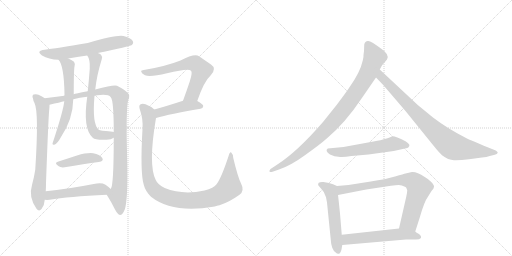
t = 0.00 s
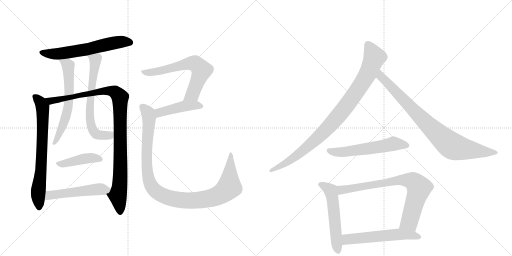
t = 2.58 s
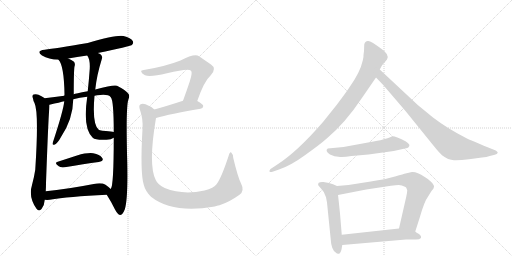
t = 5.16 s
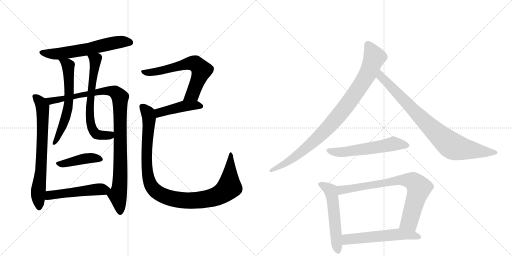
t = 7.75 s
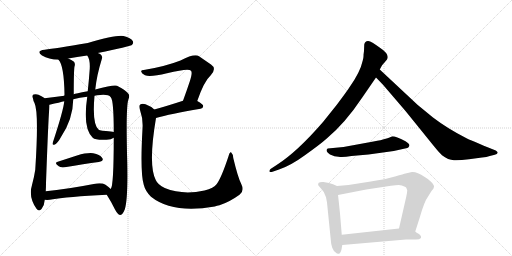
t = 10.33 s
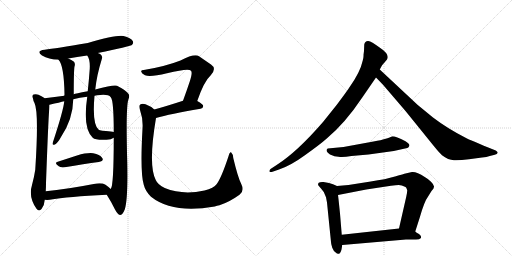
t = 12.91 s

The animated SVG that drew these frames (rendered in a browser with its animation timeline set to each time). Animation: 16 CSS @keyframes rules; one cycle of 12.91 s.

<svg version="1.1" viewBox="0 0 2048 1024" xmlns="http://www.w3.org/2000/svg">
  <g stroke="lightgray" stroke-dasharray="1,1" stroke-width="1" transform="scale(4, 4)">
    <line x1="0" y1="0" x2="256" y2="256"></line>
    <line x1="256" y1="0" x2="0" y2="256"></line>
    <line x1="128" y1="0" x2="128" y2="256"></line>
    <line x1="0" y1="128" x2="256" y2="128"></line>
    <line x1="256" y1="0" x2="512" y2="256"></line>
    <line x1="512" y1="0" x2="256" y2="256"></line>
    <line x1="384" y1="0" x2="384" y2="256"></line>
    <line x1="256" y1="128" x2="512" y2="128"></line>
  </g>
<g transform="scale(1, -1) translate(0, -850)">
   <style type="text/css">
    @keyframes keyframes0 {
      from {
       stroke: black;
       stroke-dashoffset: 611;
       stroke-width: 128;
       }
       67% {
       animation-timing-function: step-end;
       stroke: black;
       stroke-dashoffset: 0;
       stroke-width: 128;
       }
       to {
       stroke: black;
       stroke-width: 1024;
       }
       }
       #make-me-a-hanzi-animation-0 {
         animation: keyframes0 0.747233s both;
         animation-delay: 0.000000s;
         animation-timing-function: linear;
       }
    @keyframes keyframes1 {
      from {
       stroke: black;
       stroke-dashoffset: 712;
       stroke-width: 128;
       }
       70% {
       animation-timing-function: step-end;
       stroke: black;
       stroke-dashoffset: 0;
       stroke-width: 128;
       }
       to {
       stroke: black;
       stroke-width: 1024;
       }
       }
       #make-me-a-hanzi-animation-1 {
         animation: keyframes1 0.829427s both;
         animation-delay: 0.747233s;
         animation-timing-function: linear;
       }
    @keyframes keyframes2 {
      from {
       stroke: black;
       stroke-dashoffset: 1026;
       stroke-width: 128;
       }
       77% {
       animation-timing-function: step-end;
       stroke: black;
       stroke-dashoffset: 0;
       stroke-width: 128;
       }
       to {
       stroke: black;
       stroke-width: 1024;
       }
       }
       #make-me-a-hanzi-animation-2 {
         animation: keyframes2 1.084961s both;
         animation-delay: 1.576660s;
         animation-timing-function: linear;
       }
    @keyframes keyframes3 {
      from {
       stroke: black;
       stroke-dashoffset: 615;
       stroke-width: 128;
       }
       67% {
       animation-timing-function: step-end;
       stroke: black;
       stroke-dashoffset: 0;
       stroke-width: 128;
       }
       to {
       stroke: black;
       stroke-width: 1024;
       }
       }
       #make-me-a-hanzi-animation-3 {
         animation: keyframes3 0.750488s both;
         animation-delay: 2.661621s;
         animation-timing-function: linear;
       }
    @keyframes keyframes4 {
      from {
       stroke: black;
       stroke-dashoffset: 655;
       stroke-width: 128;
       }
       68% {
       animation-timing-function: step-end;
       stroke: black;
       stroke-dashoffset: 0;
       stroke-width: 128;
       }
       to {
       stroke: black;
       stroke-width: 1024;
       }
       }
       #make-me-a-hanzi-animation-4 {
         animation: keyframes4 0.783040s both;
         animation-delay: 3.412109s;
         animation-timing-function: linear;
       }
    @keyframes keyframes5 {
      from {
       stroke: black;
       stroke-dashoffset: 425;
       stroke-width: 128;
       }
       58% {
       animation-timing-function: step-end;
       stroke: black;
       stroke-dashoffset: 0;
       stroke-width: 128;
       }
       to {
       stroke: black;
       stroke-width: 1024;
       }
       }
       #make-me-a-hanzi-animation-5 {
         animation: keyframes5 0.595866s both;
         animation-delay: 4.195150s;
         animation-timing-function: linear;
       }
    @keyframes keyframes6 {
      from {
       stroke: black;
       stroke-dashoffset: 511;
       stroke-width: 128;
       }
       62% {
       animation-timing-function: step-end;
       stroke: black;
       stroke-dashoffset: 0;
       stroke-width: 128;
       }
       to {
       stroke: black;
       stroke-width: 1024;
       }
       }
       #make-me-a-hanzi-animation-6 {
         animation: keyframes6 0.665853s both;
         animation-delay: 4.791016s;
         animation-timing-function: linear;
       }
    @keyframes keyframes7 {
      from {
       stroke: black;
       stroke-dashoffset: 645;
       stroke-width: 128;
       }
       68% {
       animation-timing-function: step-end;
       stroke: black;
       stroke-dashoffset: 0;
       stroke-width: 128;
       }
       to {
       stroke: black;
       stroke-width: 1024;
       }
       }
       #make-me-a-hanzi-animation-7 {
         animation: keyframes7 0.774902s both;
         animation-delay: 5.456868s;
         animation-timing-function: linear;
       }
    @keyframes keyframes8 {
      from {
       stroke: black;
       stroke-dashoffset: 443;
       stroke-width: 128;
       }
       59% {
       animation-timing-function: step-end;
       stroke: black;
       stroke-dashoffset: 0;
       stroke-width: 128;
       }
       to {
       stroke: black;
       stroke-width: 1024;
       }
       }
       #make-me-a-hanzi-animation-8 {
         animation: keyframes8 0.610514s both;
         animation-delay: 6.231771s;
         animation-timing-function: linear;
       }
    @keyframes keyframes9 {
      from {
       stroke: black;
       stroke-dashoffset: 1059;
       stroke-width: 128;
       }
       78% {
       animation-timing-function: step-end;
       stroke: black;
       stroke-dashoffset: 0;
       stroke-width: 128;
       }
       to {
       stroke: black;
       stroke-width: 1024;
       }
       }
       #make-me-a-hanzi-animation-9 {
         animation: keyframes9 1.111816s both;
         animation-delay: 6.842285s;
         animation-timing-function: linear;
       }
    @keyframes keyframes10 {
      from {
       stroke: black;
       stroke-dashoffset: 941;
       stroke-width: 128;
       }
       75% {
       animation-timing-function: step-end;
       stroke: black;
       stroke-dashoffset: 0;
       stroke-width: 128;
       }
       to {
       stroke: black;
       stroke-width: 1024;
       }
       }
       #make-me-a-hanzi-animation-10 {
         animation: keyframes10 1.015788s both;
         animation-delay: 7.954102s;
         animation-timing-function: linear;
       }
    @keyframes keyframes11 {
      from {
       stroke: black;
       stroke-dashoffset: 849;
       stroke-width: 128;
       }
       73% {
       animation-timing-function: step-end;
       stroke: black;
       stroke-dashoffset: 0;
       stroke-width: 128;
       }
       to {
       stroke: black;
       stroke-width: 1024;
       }
       }
       #make-me-a-hanzi-animation-11 {
         animation: keyframes11 0.940918s both;
         animation-delay: 8.969889s;
         animation-timing-function: linear;
       }
    @keyframes keyframes12 {
      from {
       stroke: black;
       stroke-dashoffset: 567;
       stroke-width: 128;
       }
       65% {
       animation-timing-function: step-end;
       stroke: black;
       stroke-dashoffset: 0;
       stroke-width: 128;
       }
       to {
       stroke: black;
       stroke-width: 1024;
       }
       }
       #make-me-a-hanzi-animation-12 {
         animation: keyframes12 0.711426s both;
         animation-delay: 9.910807s;
         animation-timing-function: linear;
       }
    @keyframes keyframes13 {
      from {
       stroke: black;
       stroke-dashoffset: 548;
       stroke-width: 128;
       }
       64% {
       animation-timing-function: step-end;
       stroke: black;
       stroke-dashoffset: 0;
       stroke-width: 128;
       }
       to {
       stroke: black;
       stroke-width: 1024;
       }
       }
       #make-me-a-hanzi-animation-13 {
         animation: keyframes13 0.695964s both;
         animation-delay: 10.622233s;
         animation-timing-function: linear;
       }
    @keyframes keyframes14 {
      from {
       stroke: black;
       stroke-dashoffset: 774;
       stroke-width: 128;
       }
       72% {
       animation-timing-function: step-end;
       stroke: black;
       stroke-dashoffset: 0;
       stroke-width: 128;
       }
       to {
       stroke: black;
       stroke-width: 1024;
       }
       }
       #make-me-a-hanzi-animation-14 {
         animation: keyframes14 0.879883s both;
         animation-delay: 11.318197s;
         animation-timing-function: linear;
       }
    @keyframes keyframes15 {
      from {
       stroke: black;
       stroke-dashoffset: 566;
       stroke-width: 128;
       }
       65% {
       animation-timing-function: step-end;
       stroke: black;
       stroke-dashoffset: 0;
       stroke-width: 128;
       }
       to {
       stroke: black;
       stroke-width: 1024;
       }
       }
       #make-me-a-hanzi-animation-15 {
         animation: keyframes15 0.710612s both;
         animation-delay: 12.198079s;
         animation-timing-function: linear;
       }
</style>
<path d="M 391 638 Q 520 665 526 669 Q 536 676 531 686 Q 524 698 494 706 Q 467 712 351 678 Q 221 656 179 651 Q 142 647 168 628 Q 195 612 234 611 L 273 616 Q 306 622 349 628 L 391 638 Z" fill="lightgray"></path> 
<path d="M 178 457 Q 177 458 176 459 Q 167 466 154 471 Q 145 475 134 472 Q 127 468 132 456 Q 133 446 138 438 Q 156 401 141 171 Q 137 144 128 110 Q 113 62 146 15 Q 156 2 166 14 Q 178 29 179 51 L 183 85 Q 184 100 184 118 Q 194 392 197 411 Q 198 424 198 431 C 198 443 198 443 178 457 Z" fill="lightgray"></path> 
<path d="M 427 71 Q 445 43 460 12 Q 470 -7 480 -10 Q 490 -10 499 12 Q 512 51 509 200 Q 503 419 513 450 Q 522 471 510 479 Q 503 489 468 507 Q 458 513 381 492 L 351 485 Q 300 476 295 473 L 257 467 Q 220 463 178 457 C 148 453 169 424 198 431 Q 241 441 257 445 L 293 453 Q 318 460 349 463 L 378 467 Q 388 470 401 470 Q 434 473 443 461 Q 455 449 455 322 L 455 299 Q 455 107 443 94 C 435 65 420 82 427 71 Z" fill="lightgray"></path> 
<path d="M 234 611 Q 256 589 258 472 Q 258 471 257 467 L 257 445 Q 254 409 210 276 Q 210 269 217 271 Q 229 274 244 302 Q 292 374 293 453 L 295 473 Q 295 569 298 584 Q 302 594 296 603 Q 286 610 273 616 C 246 629 217 636 234 611 Z" fill="lightgray"></path> 
<path d="M 381 492 Q 387 549 407 613 Q 411 623 404 631 Q 400 635 391 638 C 364 652 335 655 349 628 Q 361 612 359 575 Q 356 533 351 485 L 349 463 Q 330 336 371 299 Q 381 289 426 291 Q 445 292 455 299 C 482 311 485 317 455 322 Q 451 323 443 324 Q 400 327 395 331 Q 368 353 378 467 L 381 492 Z" fill="lightgray"></path> 
<path d="M 231 203 Q 215 199 235 185 Q 242 179 259 181 Q 337 194 395 202 Q 417 206 409 218 Q 399 233 373 237 Q 349 240 308 228 Q 268 215 231 203 Z" fill="lightgray"></path> 
<path d="M 179 51 Q 188 50 199 51 Q 272 64 427 71 C 457 72 465 74 443 94 Q 436 101 422 111 Q 406 121 375 114 Q 267 93 183 85 C 153 82 149 53 179 51 Z" fill="lightgray"></path> 
<path d="M 789 446 Q 816 525 843 549 Q 868 576 844 592 Q 825 605 796 625 Q 778 637 722 608 Q 661 584 575 570 Q 563 570 565 563 Q 566 556 580 549 Q 599 540 668 557 Q 756 579 764 567 Q 771 560 759 524 Q 747 488 732 447 C 722 419 779 418 789 446 Z" fill="lightgray"></path> 
<path d="M 624 378 Q 679 394 802 415 Q 812 416 813 426 Q 813 433 789 446 C 767 458 761 456 732 447 Q 668 426 617 412 C 588 404 595 370 624 378 Z" fill="lightgray"></path> 
<path d="M 965 114 Q 952 139 933 218 Q 932 234 925 240 Q 919 244 914 225 Q 886 140 867 114 Q 855 98 818 88 Q 730 69 659 98 Q 631 111 623 130 Q 592 190 624 378 C 628 404 628 404 617 412 Q 604 425 582 433 Q 569 437 561 432 Q 554 428 560 410 Q 573 373 570 335 Q 560 160 575 111 Q 581 86 604 63 Q 691 -6 859 24 Q 868 27 878 29 Q 918 42 958 71 Q 979 87 965 114 Z" fill="lightgray"></path> 
<path d="M 1456 646 L 1454 630 Q 1455 623 1451 608 Q 1441 561 1396 498 Q 1389 487 1348 432 L 1292 362 Q 1189 243 1108 191 L 1082 174 Q 1077 170 1078 164 Q 1079 160 1090 163 L 1116 172 Q 1162 187 1221 230 Q 1281 273 1307 296 Q 1381 358 1449 460 L 1504 540 L 1519 572 L 1525 583 Q 1527 589 1538 600 L 1548 612 Q 1561 632 1517 661 Q 1486 684 1473 686 Q 1460 687 1457 672 L 1456 646 Z" fill="lightgray"></path> 
<path d="M 1504 540 L 1532 511 L 1622 406 L 1736 265 Q 1758 238 1768 229 Q 1793 210 1816 209 Q 1839 208 1876 213 L 1928 220 Q 1947 221 1959 226 L 1979 231 Q 1989 234 1991 239 Q 1991 243 1983 248 L 1953 260 Q 1878 291 1866 297 Q 1791 335 1732 380 L 1671 430 L 1519 572 C 1497 592 1483 562 1504 540 Z" fill="lightgray"></path> 
<path d="M 1550 297 L 1539 294 Q 1527 290 1494 284 L 1374 262 L 1311 256 Q 1298 248 1320 232 L 1338 225 L 1354 223 Q 1371 220 1406 226 L 1474 232 L 1575 246 L 1620 256 Q 1632 257 1634 261 L 1637 266 Q 1641 273 1622 285 Q 1576 308 1567 304 Q 1558 299 1550 297 Z" fill="lightgray"></path> 
<path d="M 1348 106 L 1332 113 L 1316 118 L 1294 122 Q 1280 123 1275 119 Q 1271 114 1273 109 Q 1279 101 1284 96 Q 1299 82 1304 61 L 1308 40 L 1324 -118 Q 1324 -126 1329 -141 Q 1335 -157 1344 -161 Q 1348 -166 1355 -165 Q 1362 -164 1366 -148 L 1369 -130 L 1367 -89 L 1360 -4 Q 1353 64 1352 70 C 1348 100 1348 106 1348 106 Z" fill="lightgray"></path> 
<path d="M 1661 -76 L 1679 -20 Q 1697 44 1713 65 L 1726 86 Q 1736 96 1736 103 Q 1737 110 1724 123 Q 1711 136 1699 142 Q 1666 164 1648 162 L 1622 156 Q 1617 155 1580 144 Q 1544 133 1483 124 L 1394 110 L 1348 106 C 1318 103 1323 64 1352 70 L 1465 92 L 1564 107 Q 1584 110 1595 110 Q 1606 110 1622 102 L 1625 99 L 1629 89 Q 1629 82 1625 63 L 1596 -64 C 1589 -93 1652 -105 1661 -76 Z" fill="lightgray"></path> 
<path d="M 1684 -102 L 1684 -96 Q 1684 -92 1676 -86 Q 1665 -80 1661 -76 C 1639 -59 1626 -61 1596 -64 L 1367 -89 C 1337 -92 1339 -133 1369 -130 L 1624 -108 L 1664 -108 Q 1678 -108 1684 -102 Z" fill="lightgray"></path> 
      <clipPath id="make-me-a-hanzi-clip-0">
      <path d="M 391 638 Q 520 665 526 669 Q 536 676 531 686 Q 524 698 494 706 Q 467 712 351 678 Q 221 656 179 651 Q 142 647 168 628 Q 195 612 234 611 L 273 616 Q 306 622 349 628 L 391 638 Z" fill="lightgray"></path>
      </clipPath>
      <path clip-path="url(#make-me-a-hanzi-clip-0)" d="M 171 641 L 191 635 L 238 635 L 337 650 L 477 682 L 520 680 " fill="none" id="make-me-a-hanzi-animation-0" stroke-dasharray="483 966" stroke-linecap="round"></path>

      <clipPath id="make-me-a-hanzi-clip-1">
      <path d="M 178 457 Q 177 458 176 459 Q 167 466 154 471 Q 145 475 134 472 Q 127 468 132 456 Q 133 446 138 438 Q 156 401 141 171 Q 137 144 128 110 Q 113 62 146 15 Q 156 2 166 14 Q 178 29 179 51 L 183 85 Q 184 100 184 118 Q 194 392 197 411 Q 198 424 198 431 C 198 443 198 443 178 457 Z" fill="lightgray"></path>
      </clipPath>
      <path clip-path="url(#make-me-a-hanzi-clip-1)" d="M 140 463 L 161 442 L 171 418 L 164 160 L 152 77 L 156 19 " fill="none" id="make-me-a-hanzi-animation-1" stroke-dasharray="584 1168" stroke-linecap="round"></path>

      <clipPath id="make-me-a-hanzi-clip-2">
      <path d="M 427 71 Q 445 43 460 12 Q 470 -7 480 -10 Q 490 -10 499 12 Q 512 51 509 200 Q 503 419 513 450 Q 522 471 510 479 Q 503 489 468 507 Q 458 513 381 492 L 351 485 Q 300 476 295 473 L 257 467 Q 220 463 178 457 C 148 453 169 424 198 431 Q 241 441 257 445 L 293 453 Q 318 460 349 463 L 378 467 Q 388 470 401 470 Q 434 473 443 461 Q 455 449 455 322 L 455 299 Q 455 107 443 94 C 435 65 420 82 427 71 Z" fill="lightgray"></path>
      </clipPath>
      <path clip-path="url(#make-me-a-hanzi-clip-2)" d="M 187 457 L 206 446 L 418 487 L 459 482 L 480 461 L 482 164 L 471 70 L 480 1 " fill="none" id="make-me-a-hanzi-animation-2" stroke-dasharray="898 1796" stroke-linecap="round"></path>

      <clipPath id="make-me-a-hanzi-clip-3">
      <path d="M 234 611 Q 256 589 258 472 Q 258 471 257 467 L 257 445 Q 254 409 210 276 Q 210 269 217 271 Q 229 274 244 302 Q 292 374 293 453 L 295 473 Q 295 569 298 584 Q 302 594 296 603 Q 286 610 273 616 C 246 629 217 636 234 611 Z" fill="lightgray"></path>
      </clipPath>
      <path clip-path="url(#make-me-a-hanzi-clip-3)" d="M 241 611 L 269 593 L 272 584 L 276 446 L 261 374 L 218 279 " fill="none" id="make-me-a-hanzi-animation-3" stroke-dasharray="487 974" stroke-linecap="round"></path>

      <clipPath id="make-me-a-hanzi-clip-4">
      <path d="M 381 492 Q 387 549 407 613 Q 411 623 404 631 Q 400 635 391 638 C 364 652 335 655 349 628 Q 361 612 359 575 Q 356 533 351 485 L 349 463 Q 330 336 371 299 Q 381 289 426 291 Q 445 292 455 299 C 482 311 485 317 455 322 Q 451 323 443 324 Q 400 327 395 331 Q 368 353 378 467 L 381 492 Z" fill="lightgray"></path>
      </clipPath>
      <path clip-path="url(#make-me-a-hanzi-clip-4)" d="M 357 626 L 382 611 L 359 429 L 368 337 L 390 312 L 439 309 L 448 316 " fill="none" id="make-me-a-hanzi-animation-4" stroke-dasharray="527 1054" stroke-linecap="round"></path>

      <clipPath id="make-me-a-hanzi-clip-5">
      <path d="M 231 203 Q 215 199 235 185 Q 242 179 259 181 Q 337 194 395 202 Q 417 206 409 218 Q 399 233 373 237 Q 349 240 308 228 Q 268 215 231 203 Z" fill="lightgray"></path>
      </clipPath>
      <path clip-path="url(#make-me-a-hanzi-clip-5)" d="M 233 194 L 367 218 L 399 212 " fill="none" id="make-me-a-hanzi-animation-5" stroke-dasharray="297 594" stroke-linecap="round"></path>

      <clipPath id="make-me-a-hanzi-clip-6">
      <path d="M 179 51 Q 188 50 199 51 Q 272 64 427 71 C 457 72 465 74 443 94 Q 436 101 422 111 Q 406 121 375 114 Q 267 93 183 85 C 153 82 149 53 179 51 Z" fill="lightgray"></path>
      </clipPath>
      <path clip-path="url(#make-me-a-hanzi-clip-6)" d="M 184 56 L 199 69 L 218 72 L 388 93 L 433 92 " fill="none" id="make-me-a-hanzi-animation-6" stroke-dasharray="383 766" stroke-linecap="round"></path>

      <clipPath id="make-me-a-hanzi-clip-7">
      <path d="M 789 446 Q 816 525 843 549 Q 868 576 844 592 Q 825 605 796 625 Q 778 637 722 608 Q 661 584 575 570 Q 563 570 565 563 Q 566 556 580 549 Q 599 540 668 557 Q 756 579 764 567 Q 771 560 759 524 Q 747 488 732 447 C 722 419 779 418 789 446 Z" fill="lightgray"></path>
      </clipPath>
      <path clip-path="url(#make-me-a-hanzi-clip-7)" d="M 573 563 L 594 559 L 654 568 L 741 595 L 785 594 L 806 569 L 804 561 L 768 472 L 739 452 " fill="none" id="make-me-a-hanzi-animation-7" stroke-dasharray="517 1034" stroke-linecap="round"></path>

      <clipPath id="make-me-a-hanzi-clip-8">
      <path d="M 624 378 Q 679 394 802 415 Q 812 416 813 426 Q 813 433 789 446 C 767 458 761 456 732 447 Q 668 426 617 412 C 588 404 595 370 624 378 Z" fill="lightgray"></path>
      </clipPath>
      <path clip-path="url(#make-me-a-hanzi-clip-8)" d="M 627 385 L 641 401 L 739 426 L 782 430 L 803 425 " fill="none" id="make-me-a-hanzi-animation-8" stroke-dasharray="315 630" stroke-linecap="round"></path>

      <clipPath id="make-me-a-hanzi-clip-9">
      <path d="M 965 114 Q 952 139 933 218 Q 932 234 925 240 Q 919 244 914 225 Q 886 140 867 114 Q 855 98 818 88 Q 730 69 659 98 Q 631 111 623 130 Q 592 190 624 378 C 628 404 628 404 617 412 Q 604 425 582 433 Q 569 437 561 432 Q 554 428 560 410 Q 573 373 570 335 Q 560 160 575 111 Q 581 86 604 63 Q 691 -6 859 24 Q 868 27 878 29 Q 918 42 958 71 Q 979 87 965 114 Z" fill="lightgray"></path>
      </clipPath>
      <path clip-path="url(#make-me-a-hanzi-clip-9)" d="M 569 424 L 589 403 L 597 371 L 586 241 L 595 134 L 612 96 L 646 71 L 690 55 L 759 48 L 826 53 L 882 73 L 917 102 L 924 233 " fill="none" id="make-me-a-hanzi-animation-9" stroke-dasharray="931 1862" stroke-linecap="round"></path>

      <clipPath id="make-me-a-hanzi-clip-10">
      <path d="M 1456 646 L 1454 630 Q 1455 623 1451 608 Q 1441 561 1396 498 Q 1389 487 1348 432 L 1292 362 Q 1189 243 1108 191 L 1082 174 Q 1077 170 1078 164 Q 1079 160 1090 163 L 1116 172 Q 1162 187 1221 230 Q 1281 273 1307 296 Q 1381 358 1449 460 L 1504 540 L 1519 572 L 1525 583 Q 1527 589 1538 600 L 1548 612 Q 1561 632 1517 661 Q 1486 684 1473 686 Q 1460 687 1457 672 L 1456 646 Z" fill="lightgray"></path>
      </clipPath>
      <path clip-path="url(#make-me-a-hanzi-clip-10)" d="M 1471 672 L 1498 621 L 1471 554 L 1389 431 L 1304 331 L 1233 264 L 1152 203 L 1084 167 " fill="none" id="make-me-a-hanzi-animation-10" stroke-dasharray="813 1626" stroke-linecap="round"></path>

      <clipPath id="make-me-a-hanzi-clip-11">
      <path d="M 1504 540 L 1532 511 L 1622 406 L 1736 265 Q 1758 238 1768 229 Q 1793 210 1816 209 Q 1839 208 1876 213 L 1928 220 Q 1947 221 1959 226 L 1979 231 Q 1989 234 1991 239 Q 1991 243 1983 248 L 1953 260 Q 1878 291 1866 297 Q 1791 335 1732 380 L 1671 430 L 1519 572 C 1497 592 1483 562 1504 540 Z" fill="lightgray"></path>
      </clipPath>
      <path clip-path="url(#make-me-a-hanzi-clip-11)" d="M 1522 564 L 1530 537 L 1711 351 L 1804 269 L 1850 255 L 1982 239 " fill="none" id="make-me-a-hanzi-animation-11" stroke-dasharray="721 1442" stroke-linecap="round"></path>

      <clipPath id="make-me-a-hanzi-clip-12">
      <path d="M 1550 297 L 1539 294 Q 1527 290 1494 284 L 1374 262 L 1311 256 Q 1298 248 1320 232 L 1338 225 L 1354 223 Q 1371 220 1406 226 L 1474 232 L 1575 246 L 1620 256 Q 1632 257 1634 261 L 1637 266 Q 1641 273 1622 285 Q 1576 308 1567 304 Q 1558 299 1550 297 Z" fill="lightgray"></path>
      </clipPath>
      <path clip-path="url(#make-me-a-hanzi-clip-12)" d="M 1320 246 L 1381 242 L 1573 275 L 1628 268 " fill="none" id="make-me-a-hanzi-animation-12" stroke-dasharray="439 878" stroke-linecap="round"></path>

      <clipPath id="make-me-a-hanzi-clip-13">
      <path d="M 1348 106 L 1332 113 L 1316 118 L 1294 122 Q 1280 123 1275 119 Q 1271 114 1273 109 Q 1279 101 1284 96 Q 1299 82 1304 61 L 1308 40 L 1324 -118 Q 1324 -126 1329 -141 Q 1335 -157 1344 -161 Q 1348 -166 1355 -165 Q 1362 -164 1366 -148 L 1369 -130 L 1367 -89 L 1360 -4 Q 1353 64 1352 70 C 1348 100 1348 106 1348 106 Z" fill="lightgray"></path>
      </clipPath>
      <path clip-path="url(#make-me-a-hanzi-clip-13)" d="M 1282 112 L 1324 85 L 1352 -155 " fill="none" id="make-me-a-hanzi-animation-13" stroke-dasharray="420 840" stroke-linecap="round"></path>

      <clipPath id="make-me-a-hanzi-clip-14">
      <path d="M 1661 -76 L 1679 -20 Q 1697 44 1713 65 L 1726 86 Q 1736 96 1736 103 Q 1737 110 1724 123 Q 1711 136 1699 142 Q 1666 164 1648 162 L 1622 156 Q 1617 155 1580 144 Q 1544 133 1483 124 L 1394 110 L 1348 106 C 1318 103 1323 64 1352 70 L 1465 92 L 1564 107 Q 1584 110 1595 110 Q 1606 110 1622 102 L 1625 99 L 1629 89 Q 1629 82 1625 63 L 1596 -64 C 1589 -93 1652 -105 1661 -76 Z" fill="lightgray"></path>
      </clipPath>
      <path clip-path="url(#make-me-a-hanzi-clip-14)" d="M 1358 77 L 1372 92 L 1595 131 L 1653 124 L 1676 95 L 1640 -31 L 1604 -58 " fill="none" id="make-me-a-hanzi-animation-14" stroke-dasharray="646 1292" stroke-linecap="round"></path>

      <clipPath id="make-me-a-hanzi-clip-15">
      <path d="M 1684 -102 L 1684 -96 Q 1684 -92 1676 -86 Q 1665 -80 1661 -76 C 1639 -59 1626 -61 1596 -64 L 1367 -89 C 1337 -92 1339 -133 1369 -130 L 1624 -108 L 1664 -108 Q 1678 -108 1684 -102 Z" fill="lightgray"></path>
      </clipPath>
      <path clip-path="url(#make-me-a-hanzi-clip-15)" d="M 1376 -123 L 1391 -107 L 1591 -87 L 1638 -89 L 1677 -99 " fill="none" id="make-me-a-hanzi-animation-15" stroke-dasharray="438 876" stroke-linecap="round"></path>

</g>
</svg>
